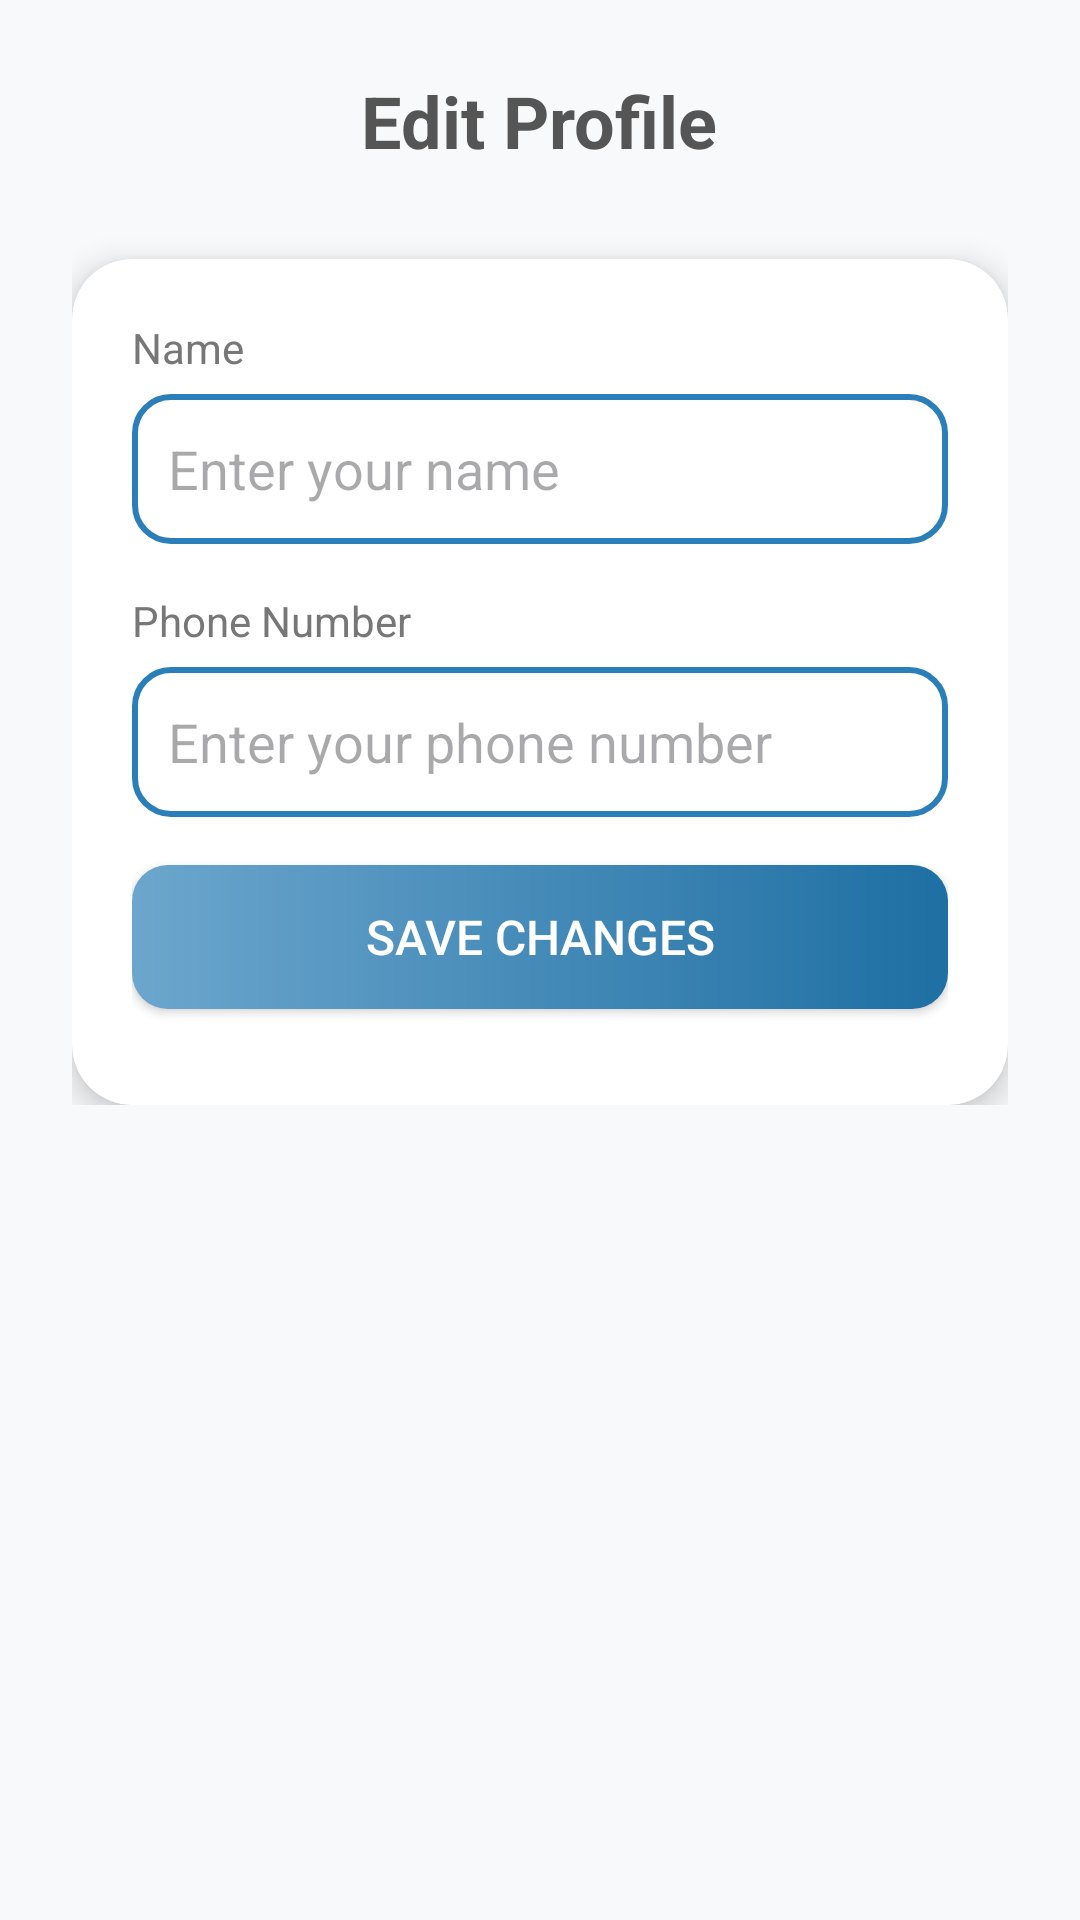

Layout XML and referenced resources for this Android screen:
<!-- AndroidManifest.xml: application theme Theme.ProjectFindTutor -->
<!-- res/layout/activity_student_edit_profile.xml -->
<?xml version="1.0" encoding="utf-8"?>
<ScrollView xmlns:android="http://schemas.android.com/apk/res/android"
    xmlns:app="http://schemas.android.com/apk/res-auto"
    xmlns:tools="http://schemas.android.com/tools"
    android:id="@+id/main"
    android:layout_width="match_parent"
    android:layout_height="match_parent"
    android:background="#F8F9FA"
    tools:context=".StudentEditProfileActivity">

    <LinearLayout
        android:layout_width="match_parent"
        android:layout_height="wrap_content"
        android:orientation="vertical"
        android:padding="24dp"
        android:gravity="center">

        <TextView
            android:layout_width="wrap_content"
            android:layout_height="wrap_content"
            android:text="Edit Profile"
            android:textColor="#555555"
            android:textSize="24sp"
            android:textStyle="bold"
            android:layout_marginBottom="30dp"/>

        <androidx.cardview.widget.CardView
            android:layout_width="match_parent"
            android:layout_height="wrap_content"
            app:cardElevation="6dp"
            app:cardCornerRadius="20dp"
            app:cardBackgroundColor="#FFFFFF">

            <LinearLayout
                android:layout_width="match_parent"
                android:layout_height="wrap_content"
                android:orientation="vertical"
                android:padding="20dp">

                <TextView
                    android:layout_width="match_parent"
                    android:layout_height="wrap_content"
                    android:text="Name"
                    android:textColor="#777777"
                    android:textSize="14sp"/>

                <EditText
                    android:id="@+id/etStudentName"
                    android:layout_width="match_parent"
                    android:layout_height="50dp"
                    android:background="@drawable/edittext_bg"
                    android:hint="Enter your name"
                    android:padding="12dp"
                    android:layout_marginTop="6dp"
                    android:layout_marginBottom="16dp"/>

                <TextView
                    android:layout_width="match_parent"
                    android:layout_height="wrap_content"
                    android:text="Phone Number"
                    android:textColor="#777777"
                    android:textSize="14sp"/>

                <EditText
                    android:id="@+id/etPhoneNumber"
                    android:layout_width="match_parent"
                    android:layout_height="50dp"
                    android:background="@drawable/edittext_bg"
                    android:hint="Enter your phone number"
                    android:padding="12dp"
                    android:layout_marginTop="6dp"
                    android:layout_marginBottom="16dp"/>

                <Button
                    android:id="@+id/btnSave"
                    android:layout_width="match_parent"
                    android:layout_height="wrap_content"
                    android:text="Save Changes"
                    android:backgroundTint="@null"
                    android:background="@drawable/btn_gradient"
                    android:textColor="#FFFFFF"
                    android:textSize="16sp"
                    android:layout_marginBottom="12dp"/>

            </LinearLayout>
        </androidx.cardview.widget.CardView>

    </LinearLayout>

</ScrollView>
<!-- resources referenced by this layout -->
<resources>
  <!-- drawable btn_gradient (drawable) -->
  <?xml version="1.0" encoding="utf-8"?>
  <shape xmlns:android="http://schemas.android.com/apk/res/android">
      <gradient
          android:startColor="#6CA6CD"
          android:endColor="#1E6FA3"
          android:angle="0"/>
      <corners android:radius="12dp"/>
  
  </shape>
  <!-- drawable edittext_bg (drawable) -->
  <?xml version="1.0" encoding="utf-8"?>
  <shape xmlns:android="http://schemas.android.com/apk/res/android">
      <solid android:color="#FFFFFF"/>
      <corners android:radius="12dp"/>
      <stroke android:width="2dp"
          android:color="#2A7FB8"/>
  
  </shape>
  <style name="Theme.ProjectFindTutor" parent="Base.Theme.ProjectFindTutor" />
  <style name="Base.Theme.ProjectFindTutor" parent="Theme.Material3.DayNight.NoActionBar">
          
          
          <item name="materialButtonStyle">@style/Widget.App.Button</item>
      </style>
  <style name="Widget.App.Button" parent="Widget.MaterialComponents.Button">
          <item name="backgroundTint">@null</item>
      </style>
</resources>
